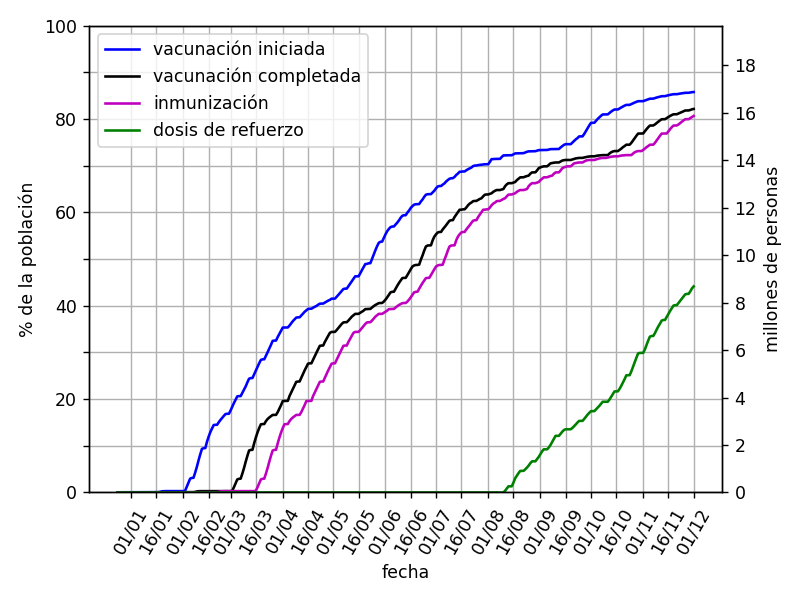

The table this chart was drawn from, first rows:
fecha, primera dosis, segunda dosis, única dosis, vacunación iniciada, vacunación completada, inmunización, dosis de refuerzo
2020-12-24, 0.002134, 0.0, 0.0, 0.002134, 0.0, 0.0, 0.0
2020-12-25, 0.02644, 0.0, 0.0, 0.02644, 0.0, 0.0, 0.0
2020-12-26, 0.04241, 0.0, 0.0, 0.04241, 0.0, 0.0, 0.0
2020-12-27, 0.04399, 0.0, 0.0, 0.04399, 0.0, 0.0, 0.0
2020-12-28, 0.04399, 0.0, 0.0, 0.04399, 0.0, 0.0, 0.0
2020-12-29, 0.04399, 0.0, 0.0, 0.04399, 0.0, 0.0, 0.0
2020-12-30, 0.04399, 0.0, 0.0, 0.04399, 0.0, 0.0, 0.0
2020-12-31, 0.04399, 0.0, 0.0, 0.04399, 0.0, 0.0, 0.0
2021-01-01, 0.04399, 0.0, 0.0, 0.04399, 0.0, 0.0, 0.0
2021-01-02, 0.04399, 0.0, 0.0, 0.04399, 0.0, 0.0, 0.0
2021-01-03, 0.04399, 0.0, 0.0, 0.04399, 0.0, 0.0, 0.0
2021-01-04, 0.04605, 0.0, 0.0, 0.04605, 0.0, 0.0, 0.0
2021-01-05, 0.05338, 0.0, 0.0, 0.05338, 0.0, 0.0, 0.0
2021-01-06, 0.05443, 0.0, 0.0, 0.05443, 0.0, 0.0, 0.0
2021-01-07, 0.05443, 0.0, 0.0, 0.05443, 0.0, 0.0, 0.0
2021-01-08, 0.05443, 0.0, 0.0, 0.05443, 0.0, 0.0, 0.0
2021-01-09, 0.05443, 0.0, 0.0, 0.05443, 0.0, 0.0, 0.0
2021-01-10, 0.05444, 0.0, 0.0, 0.05444, 0.0, 0.0, 0.0
2021-01-11, 0.05444, 0.0, 0.0, 0.05444, 0.0, 0.0, 0.0
2021-01-12, 0.05444, 0.0, 0.0, 0.05444, 0.0, 0.0, 0.0
2021-01-13, 0.05444, 0.005244, 0.0, 0.05444, 0.005244, 0.0, 0.0
2021-01-14, 0.06521, 0.02962, 0.0, 0.06521, 0.02962, 0.0, 0.0
2021-01-15, 0.07008, 0.0422, 0.0, 0.07008, 0.0422, 0.0, 0.0
2021-01-16, 0.07019, 0.04254, 0.0, 0.07019, 0.04254, 0.0, 0.0
2021-01-17, 0.07019, 0.04254, 0.0, 0.07019, 0.04254, 0.0, 0.0
2021-01-18, 0.1264, 0.04254, 0.0, 0.1264, 0.04254, 0.0, 0.0
2021-01-19, 0.2248, 0.04254, 0.0, 0.2248, 0.04254, 0.0, 0.0
2021-01-20, 0.2721, 0.04254, 0.0, 0.2721, 0.04254, 0.0, 0.0
2021-01-21, 0.2876, 0.04254, 0.0, 0.2876, 0.04254, 0.0, 0.0
2021-01-22, 0.2897, 0.04256, 0.0, 0.2897, 0.04256, 0.0, 0.0
2021-01-23, 0.2897, 0.04256, 0.0, 0.2897, 0.04256, 0.0, 0.0
2021-01-24, 0.2897, 0.04256, 0.0, 0.2897, 0.04256, 0.0, 0.0
2021-01-25, 0.2898, 0.04969, 0.0, 0.2898, 0.04969, 0.0, 0.0
2021-01-26, 0.2899, 0.05272, 0.0, 0.2899, 0.05272, 0.0, 0.0
2021-01-27, 0.2899, 0.05289, 0.0, 0.2899, 0.05289, 0.005244, 0.0
2021-01-28, 0.2899, 0.05289, 0.0, 0.2899, 0.05289, 0.02962, 0.0
2021-01-29, 0.2899, 0.05292, 0.0, 0.2899, 0.05292, 0.0422, 0.0
2021-01-30, 0.2899, 0.05292, 0.0, 0.2899, 0.05292, 0.04254, 0.0
2021-01-31, 0.2899, 0.05292, 0.0, 0.2899, 0.05292, 0.04254, 0.0
2021-02-01, 0.2899, 0.05292, 0.0, 0.2899, 0.05292, 0.04254, 0.0
2021-02-02, 0.3569, 0.05295, 0.0, 0.3569, 0.05295, 0.04254, 0.0
2021-02-03, 1.223, 0.05295, 0.0, 1.223, 0.05295, 0.04254, 0.0
2021-02-04, 2.107, 0.06366, 0.0, 2.107, 0.06366, 0.04254, 0.0
2021-02-05, 2.965, 0.06707, 0.0, 2.965, 0.06707, 0.04256, 0.0
2021-02-06, 3.107, 0.06709, 0.0, 3.107, 0.06709, 0.04256, 0.0
2021-02-07, 3.151, 0.0671, 0.0, 3.151, 0.0671, 0.04256, 0.0
2021-02-08, 4.276, 0.127, 0.0, 4.276, 0.127, 0.04969, 0.0
2021-02-09, 5.509, 0.2255, 0.0, 5.509, 0.2255, 0.05272, 0.0
2021-02-10, 6.893, 0.2679, 0.0, 6.893, 0.2679, 0.05289, 0.0
2021-02-11, 8.171, 0.2826, 0.0, 8.171, 0.2826, 0.05289, 0.0
2021-02-12, 9.336, 0.2837, 0.0, 9.336, 0.2837, 0.05292, 0.0
2021-02-13, 9.486, 0.2838, 0.0, 9.486, 0.2838, 0.05292, 0.0
2021-02-14, 9.509, 0.2838, 0.0, 9.509, 0.2838, 0.05292, 0.0
2021-02-15, 10.86, 0.2838, 0.0, 10.86, 0.2838, 0.05292, 0.0
2021-02-16, 11.98, 0.2839, 0.0, 11.98, 0.2839, 0.05295, 0.0
2021-02-17, 12.93, 0.2839, 0.0, 12.93, 0.2839, 0.05295, 0.0
2021-02-18, 13.72, 0.2839, 0.0, 13.72, 0.2839, 0.06366, 0.0
2021-02-19, 14.45, 0.2839, 0.0, 14.45, 0.2839, 0.06707, 0.0
2021-02-20, 14.49, 0.2839, 0.0, 14.49, 0.2839, 0.06709, 0.0
2021-02-21, 14.5, 0.2839, 0.0, 14.5, 0.2839, 0.0671, 0.0
... 283 more rows
